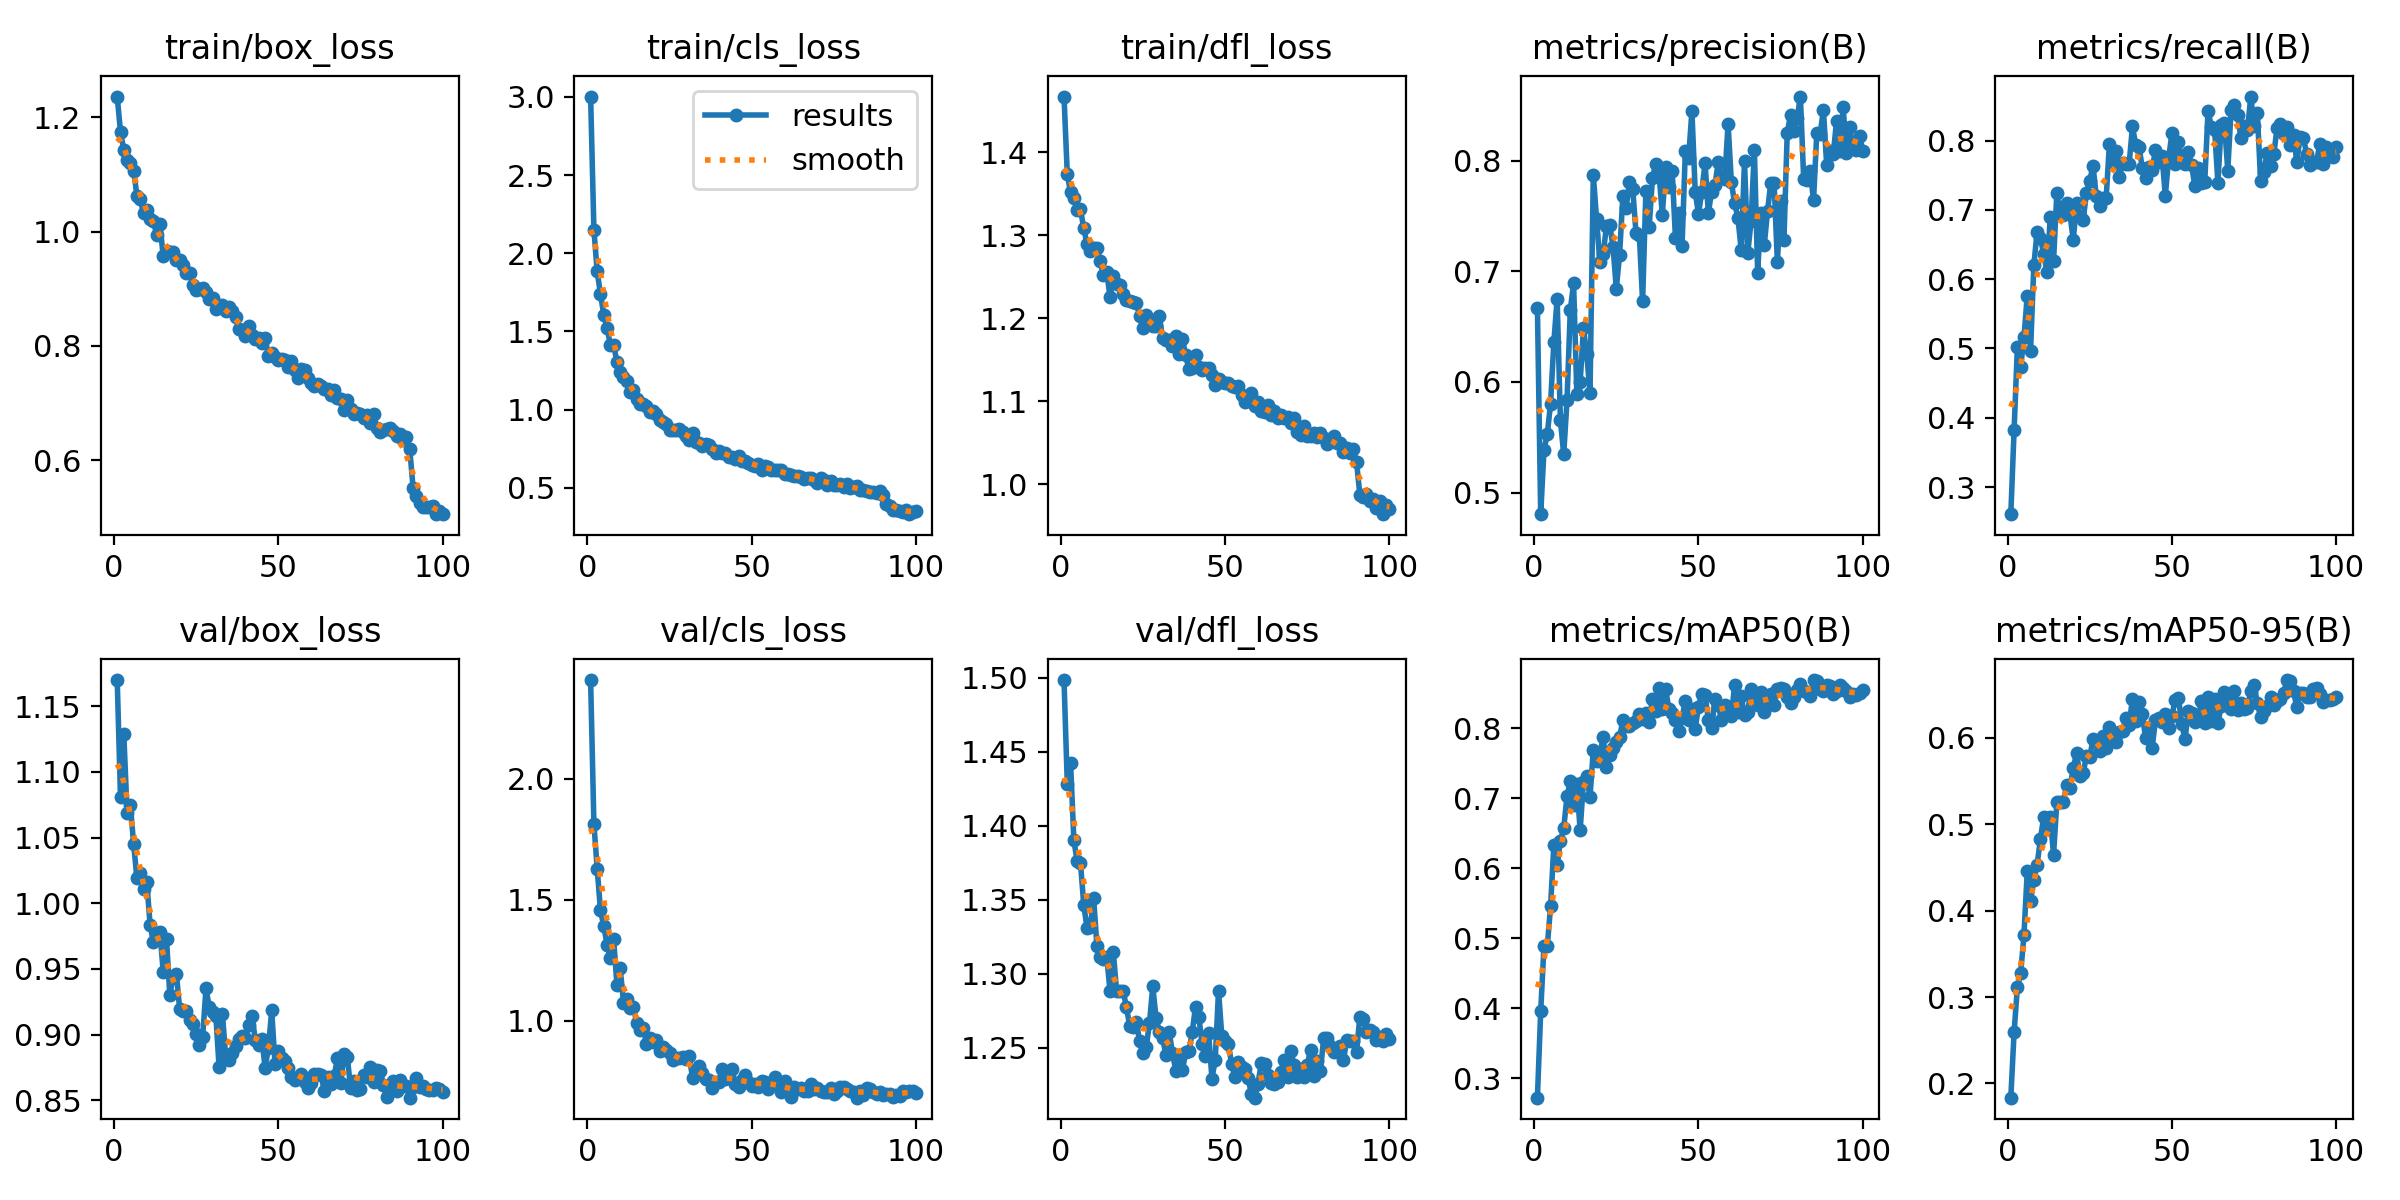

Data behind this chart, as committed beside it:
epoch, time, train/box_loss, train/cls_loss, train/dfl_loss, metrics/precision(B), metrics/recall(B), metrics/mAP50(B), metrics/mAP50-95(B), val/box_loss, val/cls_loss, val/dfl_loss, lr/pg0, lr/pg1, lr/pg2
1, 86.18, 1.236, 3.002, 1.467, 0.6669, 0.2608, 0.2721, 0.1836, 1.17, 2.409, 1.498, 0.06694, 8.28678e-05, 8.28678e-05
2, 132.3, 1.175, 2.151, 1.373, 0.4805, 0.3823, 0.3957, 0.2595, 1.081, 1.813, 1.428, 0.03368, 0.0001646, 0.0001646
3, 169.7, 1.143, 1.884, 1.352, 0.5386, 0.5027, 0.4893, 0.3116, 1.129, 1.628, 1.442, 0.0004308, 0.0002446, 0.0002446
4, 207.2, 1.126, 1.739, 1.345, 0.5527, 0.4737, 0.4882, 0.3275, 1.069, 1.456, 1.39, 0.0002426, 0.0002426, 0.0002426
5, 244.8, 1.121, 1.606, 1.331, 0.5804, 0.5159, 0.5454, 0.372, 1.075, 1.391, 1.376, 0.0002401, 0.0002401, 0.0002401
6, 281.8, 1.107, 1.523, 1.331, 0.6359, 0.5765, 0.633, 0.4455, 1.045, 1.314, 1.375, 0.0002376, 0.0002376, 0.0002376
7, 319.1, 1.063, 1.415, 1.309, 0.6752, 0.4961, 0.6042, 0.4118, 1.019, 1.258, 1.347, 0.0002351, 0.0002351, 0.0002351
8, 356.4, 1.056, 1.412, 1.289, 0.5653, 0.62, 0.6394, 0.4359, 1.023, 1.339, 1.331, 0.0002327, 0.0002327, 0.0002327
9, 392.9, 1.032, 1.308, 1.281, 0.5346, 0.6685, 0.6573, 0.4531, 1.011, 1.148, 1.332, 0.0002302, 0.0002302, 0.0002302
10, 429.9, 1.038, 1.242, 1.285, 0.5833, 0.6593, 0.7028, 0.4829, 1.016, 1.216, 1.351, 0.0002277, 0.0002277, 0.0002277
11, 467.3, 1.022, 1.21, 1.285, 0.6647, 0.637, 0.7244, 0.5084, 0.9837, 1.073, 1.319, 0.0002252, 0.0002252, 0.0002252
12, 505.1, 1.018, 1.182, 1.269, 0.6893, 0.6101, 0.691, 0.4984, 0.9701, 1.091, 1.311, 0.0002228, 0.0002228, 0.0002228
13, 542.5, 0.995, 1.113, 1.252, 0.5893, 0.6905, 0.7204, 0.508, 0.9735, 1.051, 1.31, 0.0002203, 0.0002203, 0.0002203
14, 579.4, 1.013, 1.128, 1.256, 0.5996, 0.6261, 0.6543, 0.4649, 0.9781, 1.056, 1.311, 0.0002178, 0.0002178, 0.0002178
15, 615.7, 0.9566, 1.068, 1.225, 0.6484, 0.7251, 0.7232, 0.5258, 0.9476, 0.9911, 1.288, 0.0002154, 0.0002154, 0.0002154
16, 652.3, 0.9665, 1.036, 1.251, 0.6254, 0.6949, 0.7323, 0.5258, 0.9725, 0.959, 1.315, 0.0002129, 0.0002129, 0.0002129
17, 689.2, 0.965, 1.033, 1.241, 0.5898, 0.6923, 0.7018, 0.5261, 0.93, 0.9689, 1.288, 0.0002104, 0.0002104, 0.0002104
18, 726, 0.9646, 1.024, 1.24, 0.7873, 0.7097, 0.7693, 0.5459, 0.9439, 0.904, 1.288, 0.0002079, 0.0002079, 0.0002079
19, 762.9, 0.9498, 0.9836, 1.229, 0.7472, 0.6936, 0.7535, 0.5422, 0.9464, 0.9289, 1.288, 0.0002055, 0.0002055, 0.0002055
20, 799.4, 0.9506, 0.9931, 1.222, 0.7081, 0.6567, 0.7629, 0.5649, 0.9192, 0.9109, 1.277, 0.000203, 0.000203, 0.000203
21, 835.7, 0.9419, 0.9745, 1.221, 0.7153, 0.7097, 0.7876, 0.5829, 0.9178, 0.9206, 1.264, 0.0002005, 0.0002005, 0.0002005
22, 872.7, 0.9277, 0.9344, 1.219, 0.7409, 0.6913, 0.7452, 0.5564, 0.9176, 0.872, 1.264, 0.000198, 0.000198, 0.000198
23, 909.5, 0.9284, 0.9229, 1.219, 0.7418, 0.6852, 0.7616, 0.559, 0.9113, 0.8906, 1.268, 0.0001956, 0.0001956, 0.0001956
24, 946.5, 0.9065, 0.9093, 1.203, 0.7224, 0.7244, 0.7716, 0.5791, 0.9083, 0.8798, 1.254, 0.0001931, 0.0001931, 0.0001931
25, 983.2, 0.8988, 0.8683, 1.188, 0.6844, 0.7418, 0.7803, 0.5774, 0.9006, 0.8666, 1.247, 0.0001906, 0.0001906, 0.0001906
26, 1019, 0.8995, 0.8717, 1.204, 0.7151, 0.7639, 0.787, 0.5987, 0.8923, 0.8364, 1.25, 0.0001881, 0.0001881, 0.0001881
27, 1057, 0.9008, 0.8709, 1.194, 0.7685, 0.7197, 0.8122, 0.5969, 0.8984, 0.8467, 1.267, 0.0001857, 0.0001857, 0.0001857
28, 1094, 0.8945, 0.8787, 1.19, 0.7575, 0.7058, 0.8029, 0.5853, 0.9351, 0.8448, 1.291, 0.0001832, 0.0001832, 0.0001832
29, 1131, 0.8817, 0.8542, 1.191, 0.781, 0.7179, 0.8035, 0.6028, 0.9212, 0.8494, 1.27, 0.0001807, 0.0001807, 0.0001807
30, 1169, 0.8846, 0.8346, 1.202, 0.7746, 0.7169, 0.8083, 0.5887, 0.9172, 0.8416, 1.261, 0.0001782, 0.0001782, 0.0001782
31, 1206, 0.8649, 0.8086, 1.176, 0.7343, 0.7956, 0.81, 0.6126, 0.9144, 0.8513, 1.256, 0.0001757, 0.0001757, 0.0001757
32, 1249, 0.8685, 0.8533, 1.174, 0.7331, 0.7671, 0.8208, 0.6047, 0.875, 0.7642, 1.245, 0.0001733, 0.0001733, 0.0001733
33, 1285, 0.8713, 0.7954, 1.173, 0.673, 0.7855, 0.8134, 0.5953, 0.9159, 0.7915, 1.26, 0.0001708, 0.0001708, 0.0001708
34, 1321, 0.8611, 0.7867, 1.166, 0.7728, 0.7472, 0.8222, 0.6074, 0.8833, 0.8117, 1.246, 0.0001683, 0.0001683, 0.0001683
35, 1359, 0.8678, 0.7682, 1.179, 0.7401, 0.7671, 0.8095, 0.6075, 0.8808, 0.7837, 1.234, 0.0001658, 0.0001658, 0.0001658
36, 1399, 0.861, 0.7811, 1.157, 0.7843, 0.7669, 0.8426, 0.6231, 0.8857, 0.7568, 1.244, 0.0001634, 0.0001634, 0.0001634
37, 1437, 0.8506, 0.7731, 1.175, 0.7972, 0.7662, 0.8253, 0.6148, 0.8915, 0.7524, 1.235, 0.0001609, 0.0001609, 0.0001609
38, 1474, 0.8295, 0.7465, 1.155, 0.7882, 0.8205, 0.8581, 0.6455, 0.8968, 0.7199, 1.247, 0.0001584, 0.0001584, 0.0001584
39, 1514, 0.8288, 0.7221, 1.139, 0.7513, 0.7942, 0.8281, 0.6202, 0.8987, 0.7452, 1.247, 0.0001559, 0.0001559, 0.0001559
40, 1551, 0.8167, 0.7352, 1.14, 0.7939, 0.7909, 0.8557, 0.6419, 0.8972, 0.7457, 1.26, 0.0001535, 0.0001535, 0.0001535
41, 1588, 0.8355, 0.7251, 1.156, 0.7766, 0.7608, 0.8278, 0.6278, 0.9069, 0.8014, 1.278, 0.000151, 0.000151, 0.000151
42, 1625, 0.819, 0.7235, 1.141, 0.7906, 0.7462, 0.8215, 0.5994, 0.9141, 0.7591, 1.271, 0.0001485, 0.0001485, 0.0001485
43, 1662, 0.8128, 0.6998, 1.137, 0.7297, 0.7627, 0.8114, 0.609, 0.8961, 0.7621, 1.253, 0.000146, 0.000146, 0.000146
44, 1699, 0.8136, 0.6949, 1.14, 0.7531, 0.7575, 0.7958, 0.5887, 0.8917, 0.7991, 1.244, 0.0001436, 0.0001436, 0.0001436
45, 1735, 0.8054, 0.6867, 1.14, 0.723, 0.7872, 0.8152, 0.6209, 0.8963, 0.7384, 1.26, 0.0001411, 0.0001411, 0.0001411
46, 1772, 0.814, 0.7063, 1.131, 0.8087, 0.7686, 0.8392, 0.6236, 0.8746, 0.7261, 1.229, 0.0001386, 0.0001386, 0.0001386
47, 1809, 0.7829, 0.6704, 1.12, 0.8027, 0.7784, 0.8117, 0.6182, 0.8898, 0.7532, 1.242, 0.0001362, 0.0001362, 0.0001362
48, 1846, 0.7885, 0.6729, 1.127, 0.8449, 0.7206, 0.8274, 0.6278, 0.9183, 0.7745, 1.289, 0.0001337, 0.0001337, 0.0001337
49, 1884, 0.7802, 0.6583, 1.123, 0.7721, 0.7741, 0.7996, 0.6116, 0.8779, 0.7442, 1.258, 0.0001312, 0.0001312, 0.0001312
50, 1920, 0.7757, 0.6448, 1.122, 0.7518, 0.8106, 0.8312, 0.6257, 0.8874, 0.7302, 1.255, 0.0001287, 0.0001287, 0.0001287
51, 1956, 0.7766, 0.6394, 1.122, 0.7721, 0.7666, 0.8494, 0.6438, 0.8823, 0.7382, 1.252, 0.0001263, 0.0001263, 0.0001263
52, 1993, 0.7757, 0.6509, 1.118, 0.7978, 0.7975, 0.8481, 0.6466, 0.8795, 0.7249, 1.239, 0.0001238, 0.0001238, 0.0001238
53, 2051, 0.7632, 0.6157, 1.117, 0.753, 0.7696, 0.8117, 0.6161, 0.8742, 0.7502, 1.23, 0.0001213, 0.0001213, 0.0001213
54, 2089, 0.7736, 0.6414, 1.119, 0.772, 0.7658, 0.8003, 0.5984, 0.8673, 0.7447, 1.241, 0.0001188, 0.0001188, 0.0001188
55, 2126, 0.7583, 0.6325, 1.107, 0.7777, 0.7832, 0.8421, 0.6309, 0.8651, 0.7175, 1.237, 0.0001163, 0.0001163, 0.0001163
56, 2163, 0.7444, 0.6115, 1.099, 0.7987, 0.7647, 0.8331, 0.6288, 0.8679, 0.7348, 1.235, 0.0001139, 0.0001139, 0.0001139
57, 2200, 0.7592, 0.6137, 1.102, 0.7853, 0.7339, 0.8126, 0.6187, 0.8703, 0.7651, 1.23, 0.0001114, 0.0001114, 0.0001114
58, 2237, 0.7578, 0.6174, 1.11, 0.7832, 0.7607, 0.8335, 0.6218, 0.8638, 0.7469, 1.219, 0.0001089, 0.0001089, 0.0001089
59, 2274, 0.7447, 0.6148, 1.094, 0.8336, 0.7383, 0.8297, 0.6431, 0.8595, 0.7057, 1.216, 0.0001064, 0.0001064, 0.0001064
60, 2311, 0.7351, 0.5872, 1.099, 0.7805, 0.7405, 0.8171, 0.6167, 0.863, 0.7481, 1.225, 0.000104, 0.000104, 0.000104
... 40 more rows
